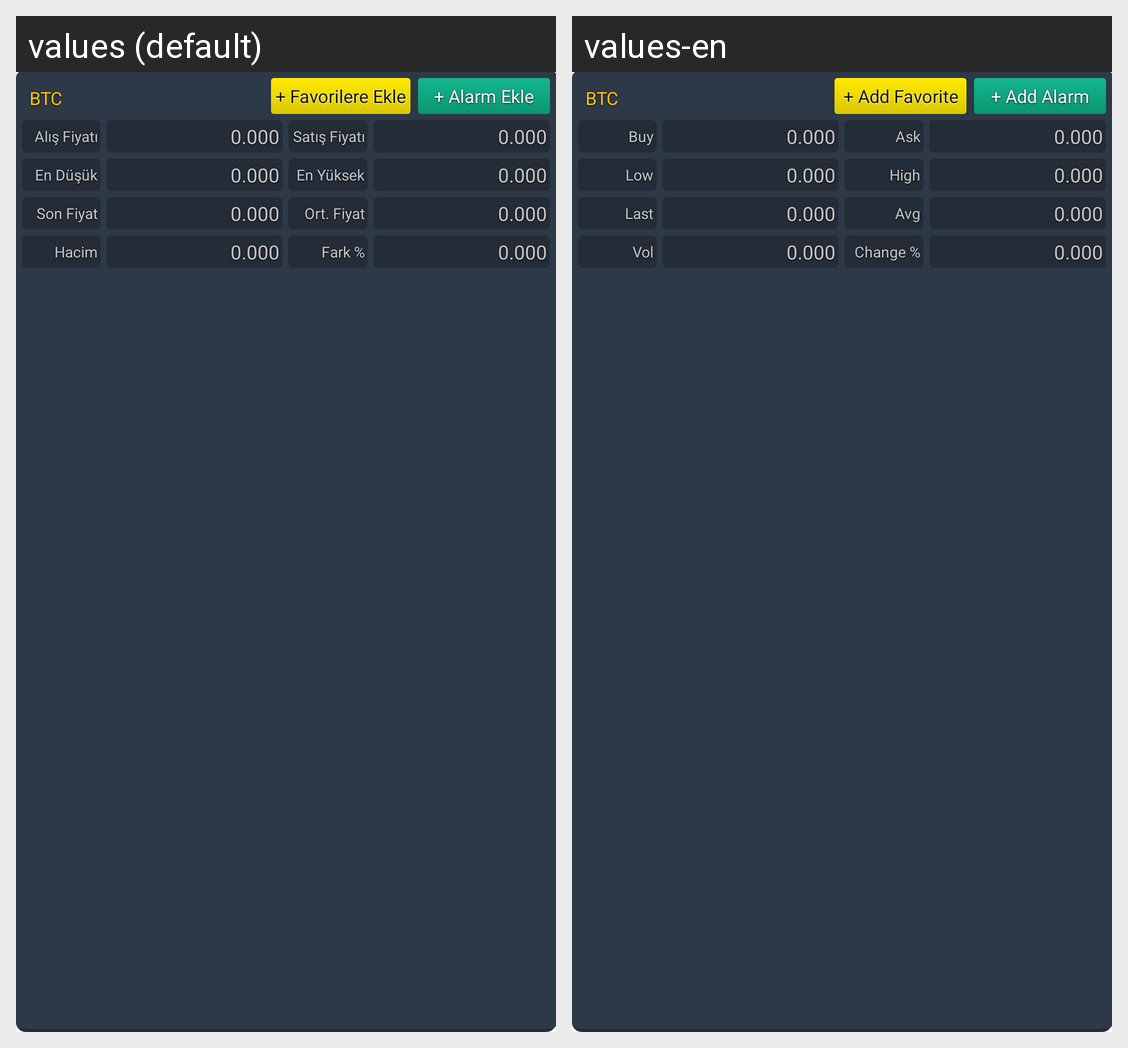

This grid shows one Android layout under two languages. Give, for every string resource on the screen, its name, the default text and each shown locale's text.
Android screen res/layout/data_table_row.xml rendered under 2 locales, left to right: values (default), values-en. Device: Nexus 5 (rendered at 1080×1920; each locale shown at half size, 540×960, under a caption strip naming it); theme AppTheme.
Strings drawn on this screen, with the default value and each locale's value (text and hints the layout hard-codes, and strings that could not be matched under every locale, appear in the picture but are not listed):

btnAddFavorite
  values: + Favorilere Ekle
  values-en: + Add Favorite

btnAddAlarm
  values: + Alarm Ekle
  values-en: + Add Alarm

txtRowBuy
  values: Alış Fiyatı
  values-en: Buy

txtRowAsk
  values: Satış Fiyatı
  values-en: Ask

txtRowLow
  values: En Düşük
  values-en: Low

txtRowHigh
  values: En Yüksek
  values-en: High

txtRowLastOrder
  values: Son Fiyat
  values-en: Last

txtRowAvg
  values: Ort. Fiyat
  values-en: Avg

txtRowVolume
  values: Hacim
  values-en: Vol

txtRowChange
  values: Fark %
  values-en: Change %
